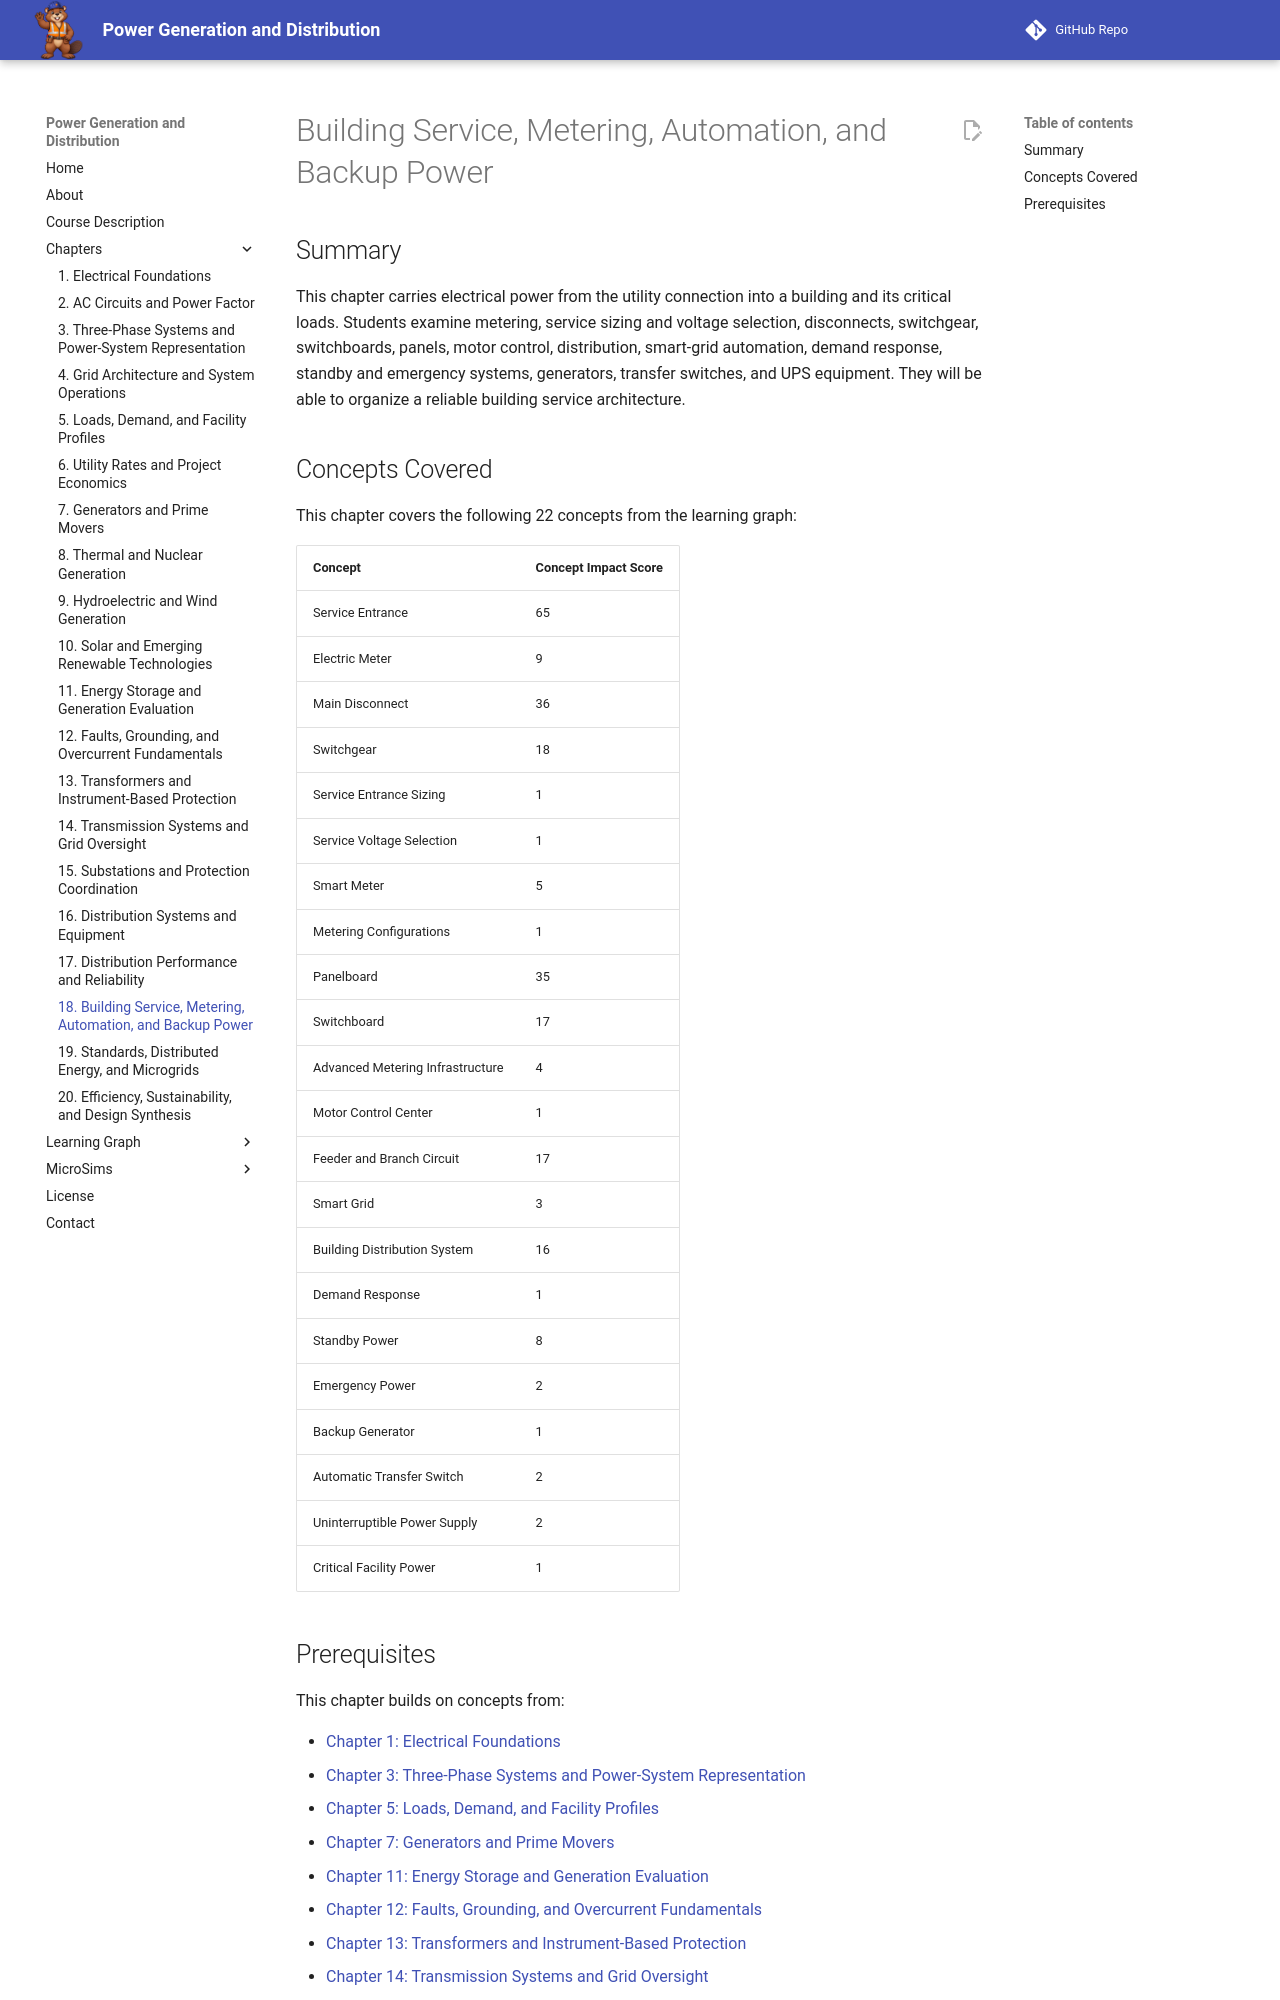

repository: dmccreary/power-generation-and-distribution · page: chapters/18-building-service-metering-backup/index.html · generator: mkdocs

# Building Service, Metering, Automation, and Backup Power

## Summary

This chapter carries electrical power from the utility connection into a building and its critical loads. Students examine metering, service sizing and voltage selection, disconnects, switchgear, switchboards, panels, motor control, distribution, smart-grid automation, demand response, standby and emergency systems, generators, transfer switches, and UPS equipment. They will be able to organize a reliable building service architecture.

## Concepts Covered

This chapter covers the following 22 concepts from the learning graph:

| Concept | Concept Impact Score |
|---------|-----------------------|
| Service Entrance | 65 |
| Electric Meter | 9 |
| Main Disconnect | 36 |
| Switchgear | 18 |
| Service Entrance Sizing | 1 |
| Service Voltage Selection | 1 |
| Smart Meter | 5 |
| Metering Configurations | 1 |
| Panelboard | 35 |
| Switchboard | 17 |
| Advanced Metering Infrastructure | 4 |
| Motor Control Center | 1 |
| Feeder and Branch Circuit | 17 |
| Smart Grid | 3 |
| Building Distribution System | 16 |
| Demand Response | 1 |
| Standby Power | 8 |
| Emergency Power | 2 |
| Backup Generator | 1 |
| Automatic Transfer Switch | 2 |
| Uninterruptible Power Supply | 2 |
| Critical Facility Power | 1 |
